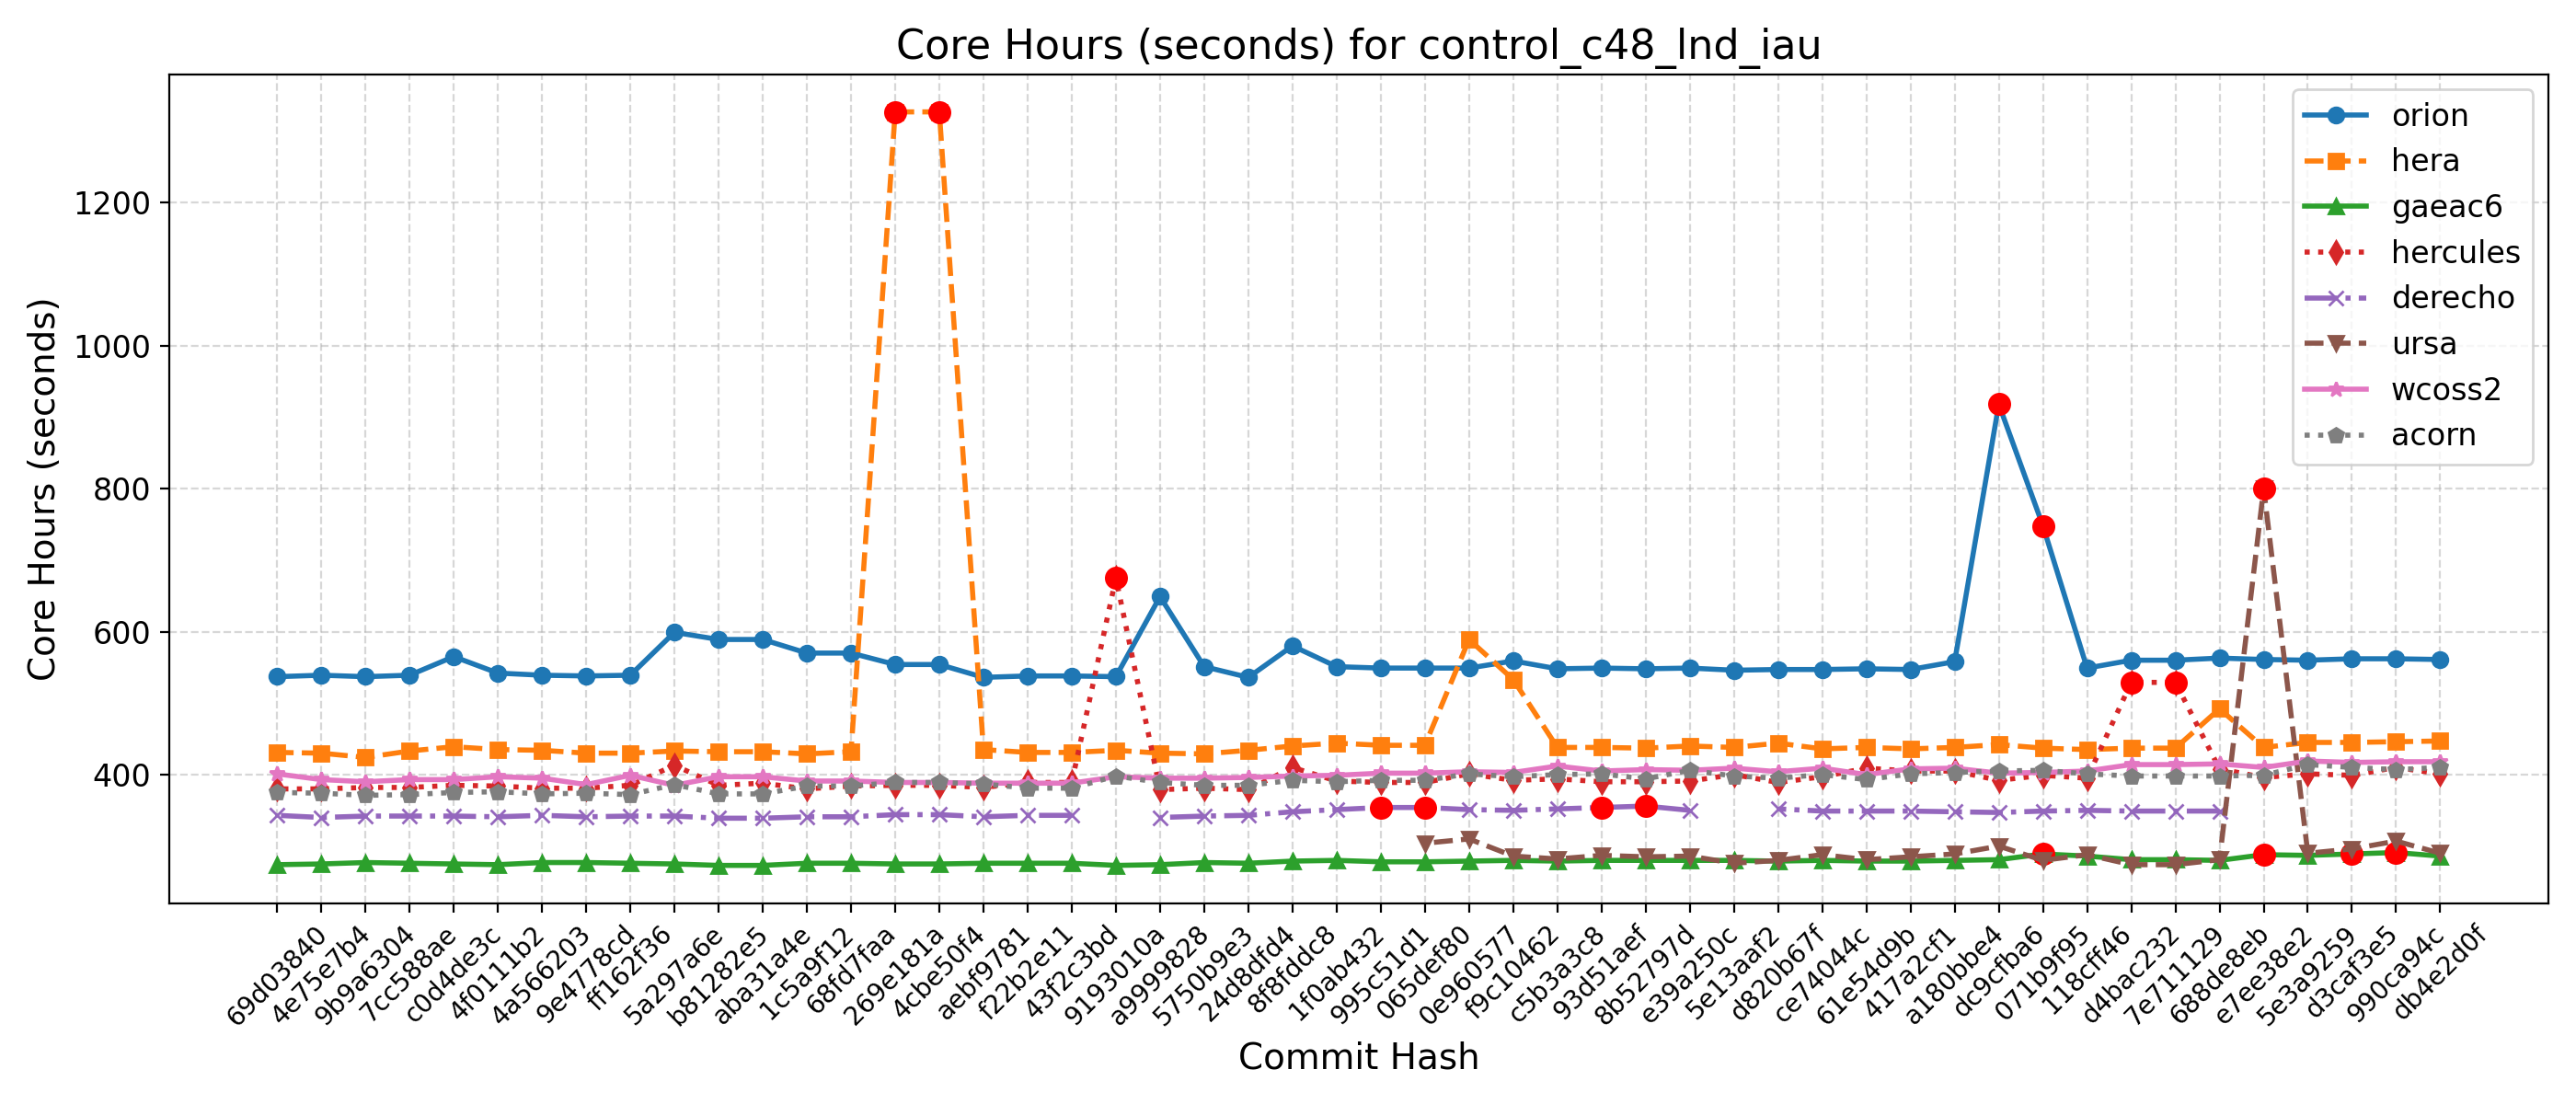

Values plotted in this chart, from the file beside it:
Hash, Date, Message, orion, hera, gaeac6, hercules, derecho, ursa, wcoss2, acorn
db4e2d0f, 2025-09-18, Replace icplocn2atm (integer) with use_o…, 561, 447, 286, 401, , 290, 418, 410
990ca94c, 2025-09-16, Update tests such that LSM and LANDICE a…, 562, 446, 291, 410, , 307, 418, 407
d3caf3e5, 2025-09-15, update mom6 to its main repo. 20250818 c…, 562, 445, 289, 399, , 296, 417, 410
5e3a9259, 2025-09-10, Introduce tuning parameter for convectiv…, 560, 445, 287, 401, , 290, 419, 414
e7ee38e2, 2025-09-08, Scale-aware 3DTKE EDMF and TTE-EDMF GFS …, 561, 438, 288, 396, , 800, 410, 399
688de8eb, 2025-09-04, Fix default cdmbgwd settings (#2788), 563, 492, 280, 408, 349, 281, 415, 398
7e711129, 2025-09-02, Use container with spack stack 1.9.2 (#2…, 560, 437, 281, 529, 349, 274, 414, 398
d4bac232, 2025-08-29, MPAS dycore + Atmosphere Generalization …, 560, 437, 281, 529, 349, 274, 414, 398
118cff46, 2025-08-25, Add FV3 grid mask for regional domains t…, 549, 435, 286, 395, 350, 288, 405, 401
071b9f95, 2025-08-22, Fix Restart IAU and Ultra-Low Reproducib…, 748, 437, 289, 399, 349, 280, 403, 406
dc9cfba6, 2025-08-19, Update CICE through 2025-07 and switch t…, 918, 442, 281, 392, 347, 300, 402, 405
a180bbe4, 2025-08-15, FV3: Fix Prate_avg and UPP call freq + F…, 558, 438, 280, 405, 348, 289, 409, 403
417a2cf1, 2025-08-13, Fix conus13km tests restart and decompos…, 547, 436, 279, 405, 349, 285, 408, 401
61e54d9b, 2025-08-11, Add two-way ocean-wave coupling feature …, 548, 438, 279, 409, 349, 281, 400, 393
ce74044c, 2025-08-06, Create a user-friendly "process model" t…, 547, 436, 280, 397, 349, 288, 409, 400
d820b67f, 2025-08-01, Update GOCART to v2.4.3 (#2819), 547, 444, 279, 389, 352, 280, 404, 395
5e13aaf2, 2025-07-29, Update DATM meshes and switch to bilinea…, 546, 438, 280, 400, , 276, 409, 398
e39a250c, 2025-07-24, Update FV3 hash to include UPP ss192/Urs…, 549, 440, 280, 391, 350, 286, 406, 406
8b52797d, 2025-07-21, Combination of 2684,2707,2771 (MERRA2 3-…, 548, 437, 280, 390, 356, 285, 407, 394
93d51aef, 2025-07-17, Exporting Canopy Variables from AQM to F…, 549, 438, 280, 390, 354, 287, 405, 401
c5b3a3c8, 2025-07-14, GFDLMP-v3 and TEMPO MP microphysics (#25…, 548, 438, 279, 394, 352, 282, 412, 400
f9c10462, 2025-07-11, Combination of several CCPP-physics PRs …, 559, 533, 280, 392, 350, 286, 403, 397
0e960577, 2025-07-09, Combination #2777 (maintask writes CMEPS…, 549, 589, 279, 401, 351, 310, 404, 401
065def80, 2025-07-07, Port UFS-WM to Ursa (#2471), 549, 441, 278, 389, 354, 304, 402, 392
995c51d1, 2025-07-03, Upgrade UFS-WM to spack-stack/1.9.2 (#26…, 549, 441, 278, 389, 354, , 402, 392
1f0ab432, 2025-07-01, Reduce WW3 memory use (#2624), 551, 444, 280, 391, 351, , 399, 390
8f8fddc8, 2025-06-30, Bring in scale-aware 3DTKE related chang…, 580, 440, 279, 410, 348, , 398, 392
24d8dfd4, 2025-06-26, Slight modification in orographic gravit…, 536, 434, 276, 379, 343, , 396, 385
5750b9e3, 2025-06-20, gcycle update (#2747), 551, 429, 277, 381, 342, , 395, 385
a9999828, 2025-06-12, Add a new parameter in dycore to control…, 649, 430, 274, 379, 340, , 395, 389
9193010a, 2025-06-06, In Noah-MP, set zero for canopy liquid a…, 537, 434, 273, 675, , , 397, 398
43f2c3bd, 2025-06-04, Urgent Documentation Update for HSD Capa…, 538, 431, 276, 389, 343, , 388, 381
f22b2e11, 2025-06-02, Bug fix for surface roughness calculatio…, 538, 431, 276, 389, 343, , 388, 381
aebf9781, 2025-05-27, Fix bug to improve wave initialization b…, 536, 435, 276, 382, 341, , 388, 387
4cbe50f4, 2025-05-23, Add idealized, regional tropical cyclone…, 554, 1327, 275, 385, 344, , 389, 389
269e181a, 2025-05-23, Add GFSv17 IAU restart tests without wav…, 554, 1327, 275, 385, 344, , 389, 389
68fd7faa, 2025-05-15, Enable Hera, Hercules Gnu tests: cpld_de…, 570, 432, 276, 384, 341, , 391, 384
1c5a9f12, 2025-05-09, Add "ultra low" coupled configurations t…, 570, 429, 276, 380, 341, , 391, 384
aba31a4e, 2025-05-06, Resolve miscellaneous WM issues and upda…, 589, 432, 273, 388, 339, , 397, 373
b81282e5, 2025-05-05, Switch to vector remapping and bilinear …, 589, 432, 273, 385, 339, , 397, 373
5a297a6e, 2025-05-02, improve coupled model startup cost for w…, 599, 433, 275, 413, 342, , 385, 386
ff162f36, 2025-05-01, NSSL MP scheme updates + Stochastic Phys…, 539, 430, 276, 385, 342, , 399, 372
9e4778cd, 2025-04-25, Loosen restriction on optional arguments…, 538, 430, 277, 381, 341, , 386, 374
4a566203, 2025-04-23, CMake Atmosphere Dycore Generalization +…, 539, 434, 277, 381, 343, , 395, 373
4f0111b2, 2025-04-21, Add CMEPS log file at restart write; IAU…, 542, 435, 274, 384, 341, , 397, 376
c0d4de3c, 2025-04-18, Update mom6 to its main repository 20250…, 565, 439, 275, 385, 342, , 393, 375
7cc588ae, 2025-04-16, Add PIO configuration variables for CMEP…, 539, 433, 276, 382, 342, , 393, 372
9b9a6304, 2025-04-11, Memcheck fixes (#2655), 537, 424, 277, 382, 342, , 390, 371
4e75e7b4, 2025-04-10, Update upp submodule to the latest UPP (…, 539, 430, 275, 380, 340, , 393, 374
69d03840, 2025-04-07, Use ESMF Redist instead of Remap for FV3…, 537, 431, 274, 380, 343, , 401, 375
